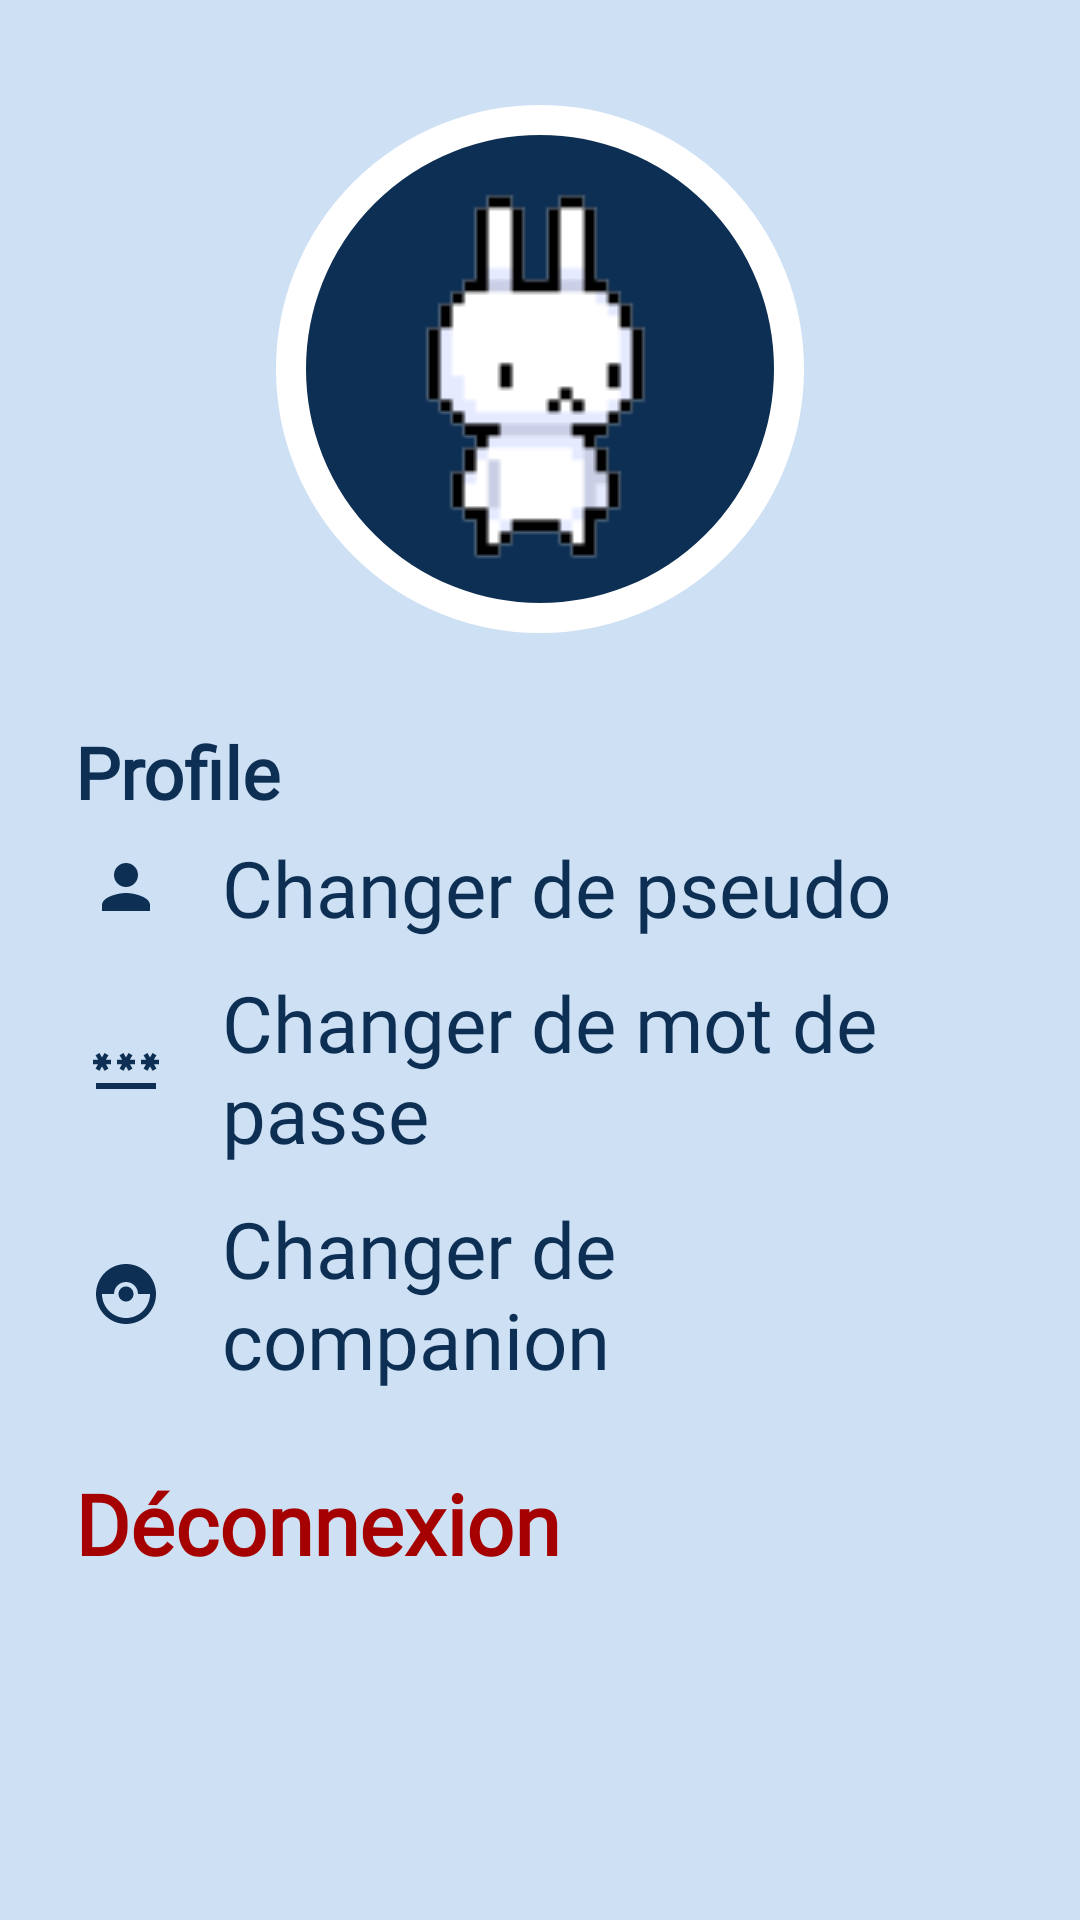

Produce the Android XML layout that renders to this screen, including the resource entries it uses.
<!-- AndroidManifest.xml: application theme Theme.ComPiNion -->
<!-- res/layout/fragment_settings.xml -->
<?xml version="1.0" encoding="utf-8"?>
<FrameLayout xmlns:android="http://schemas.android.com/apk/res/android"
    xmlns:app="http://schemas.android.com/apk/res-auto"
    xmlns:tools="http://schemas.android.com/tools"
    android:layout_width="match_parent"
    android:layout_height="match_parent"
    android:background="@color/lightBlue"
    android:padding="15dp"
    tools:context=".SettingsFragment">

    <LinearLayout
        android:layout_width="match_parent"
        android:layout_height="match_parent"
        android:layout_gravity="center"
        android:orientation="vertical">

        <ImageView
            android:id="@+id/ivCharacter_Settings"
            android:layout_width="wrap_content"
            android:layout_height="wrap_content"
            android:layout_gravity="center"
            android:layout_margin="20dp"
            android:background="@drawable/bordercircle"
            android:foregroundGravity="center"
            android:padding="20dp"
            android:stateListAnimator="@null"
            app:srcCompat="@drawable/ch_rabbit" />

        <LinearLayout
            android:id="@+id/lv_Profile"
            android:layout_width="match_parent"
            android:layout_height="wrap_content"
            android:layout_margin="10dp"
            android:orientation="vertical">

            <TextView
                android:id="@+id/tvProfile_Settings"
                android:layout_width="match_parent"
                android:layout_height="wrap_content"
                android:fontFamily="@font/lexend"
                android:text="Profile"
                android:textColor="@color/hardBlue"
                android:textSize="24sp"
                android:textStyle="bold" />

            <TextView
                android:id="@+id/tvChangePseudo_Settings"
                android:layout_width="match_parent"
                android:layout_height="wrap_content"
                android:layout_margin="5dp"
                android:drawableLeft="@drawable/ic_person"
                android:drawablePadding="20dp"
                android:drawableTint="@color/hardBlue"
                android:fontFamily="@font/lexend"
                android:gravity="center_vertical"
                android:screenOrientation="portrait"
                android:text="@string/settings_pseudo"
                android:textColor="@color/hardBlue"
                android:textSize="26dp" />

            <TextView
                android:id="@+id/tvChangePassword_Settings"
                android:layout_width="match_parent"
                android:layout_height="wrap_content"
                android:layout_margin="5dp"
                android:drawableLeft="@drawable/ic_password"
                android:drawablePadding="20dp"
                android:drawableTint="@color/hardBlue"
                android:fontFamily="@font/lexend"
                android:gravity="center_vertical"
                android:text="@string/settings_password"
                android:textColor="@color/hardBlue"
                android:textSize="26dp" />

            <TextView
                android:id="@+id/tvChangeCompanion_Settings"
                android:layout_width="match_parent"
                android:layout_height="wrap_content"
                android:layout_margin="5dp"
                android:drawableLeft="@drawable/baseline_catching_pokemon_24"
                android:drawablePadding="20dp"
                android:drawableTint="@color/hardBlue"
                android:fontFamily="@font/lexend"
                android:gravity="center_vertical"
                android:text="@string/settings_companion"
                android:textColor="@color/hardBlue"
                android:textSize="26dp" />
        </LinearLayout>

        <TextView
            android:id="@+id/tvLogout_Settings"
            android:layout_width="match_parent"
            android:layout_height="wrap_content"
            android:layout_gravity="bottom"
            android:layout_margin="10dp"
            android:drawableLeft="@drawable/ic_logout"
            android:drawablePadding="20dp"
            android:fontFamily="@font/lexend"
            android:gravity="center_vertical"
            android:text="@string/settings_logout"
            android:textColor="@color/red"
            android:textSize="28dp"
            android:textStyle="bold" />
    </LinearLayout>

</FrameLayout>
<!-- resources referenced by this layout -->
<resources>
  <color name="hardBlue">#0D2F54</color>
  <color name="lightBlue">#CDE0F4</color>
  <color name="red">#A60101</color>
  <!-- drawable baseline_catching_pokemon_24 (drawable) -->
  <vector android:height="24dp" android:tint="#A60101"
      android:viewportHeight="24" android:viewportWidth="24"
      android:width="24dp" xmlns:android="http://schemas.android.com/apk/res/android">
      <path android:fillColor="@android:color/white" android:pathData="M14.5,12c0,1.38 -1.12,2.5 -2.5,2.5c-1.38,0 -2.5,-1.12 -2.5,-2.5s1.12,-2.5 2.5,-2.5C13.38,9.5 14.5,10.62 14.5,12zM22,12c0,5.52 -4.48,10 -10,10C6.48,22 2,17.52 2,12S6.48,2 12,2C17.52,2 22,6.48 22,12zM20,12h-4c0,-2.21 -1.79,-4 -4,-4c-2.21,0 -4,1.79 -4,4H4c0,4.41 3.59,8 8,8C16.41,20 20,16.41 20,12z"/>
  </vector>
  <!-- drawable bordercircle (drawable) -->
  <?xml version="1.0" encoding="utf-8"?>
  <shape xmlns:android="http://schemas.android.com/apk/res/android">
      <stroke android:width="10dp" android:color="@color/white"/>
      <solid android:color="@color/hardBlue"/>
  
      <corners android:radius="500dp"/>
      <padding android:left="10dp" android:right="7dp"
                  android:bottom="10dp" android:top="10dp"
  
          />
  </shape>
  <!-- drawable ch_rabbit: png bitmap (drawable, 1873 bytes) -->
  <!-- drawable ic_password (drawable) -->
  <vector android:height="24dp" android:tint="#A60101"
      android:viewportHeight="24" android:viewportWidth="24"
      android:width="24dp" xmlns:android="http://schemas.android.com/apk/res/android">
      <path android:fillColor="@android:color/white" android:pathData="M2,17h20v2H2V17zM3.15,12.95L4,11.47l0.85,1.48l1.3,-0.75L5.3,10.72H7v-1.5H5.3l0.85,-1.47L4.85,7L4,8.47L3.15,7l-1.3,0.75L2.7,9.22H1v1.5h1.7L1.85,12.2L3.15,12.95zM9.85,12.2l1.3,0.75L12,11.47l0.85,1.48l1.3,-0.75l-0.85,-1.48H15v-1.5h-1.7l0.85,-1.47L12.85,7L12,8.47L11.15,7l-1.3,0.75l0.85,1.47H9v1.5h1.7L9.85,12.2zM23,9.22h-1.7l0.85,-1.47L20.85,7L20,8.47L19.15,7l-1.3,0.75l0.85,1.47H17v1.5h1.7l-0.85,1.48l1.3,0.75L20,11.47l0.85,1.48l1.3,-0.75l-0.85,-1.48H23V9.22z"/>
  </vector>
  <!-- drawable ic_person (drawable) -->
  <vector android:height="24dp" android:tint="#000000"
      android:viewportHeight="24" android:viewportWidth="24"
      android:width="24dp" xmlns:android="http://schemas.android.com/apk/res/android">
      <path android:fillColor="@color/hardBlue" android:pathData="M12,12c2.21,0 4,-1.79 4,-4s-1.79,-4 -4,-4 -4,1.79 -4,4 1.79,4 4,4zM12,14c-2.67,0 -8,1.34 -8,4v2h16v-2c0,-2.66 -5.33,-4 -8,-4z"/>
  </vector>
  <string name="settings_companion">Changer de companion</string>
  <string name="settings_logout">Déconnexion</string>
  <string name="settings_password">Changer de mot de passe</string>
  <string name="settings_pseudo">Changer de pseudo</string>
  <style name="Theme.ComPiNion" parent="Base.Theme.ComPiNion" />
  <color name="white">#FFFFFFFF</color>
  <style name="Base.Theme.ComPiNion" parent="Theme.Material3.DayNight.NoActionBar">
          
          
      </style>
</resources>
